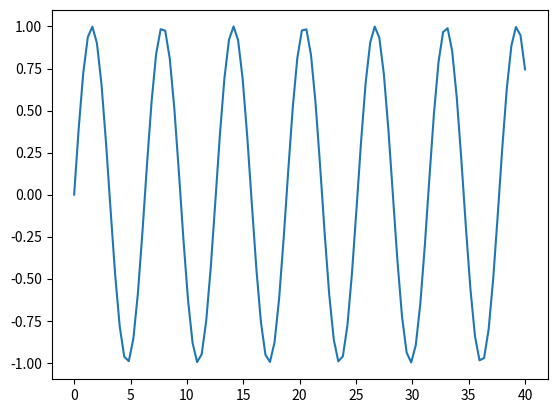

Python code for this plot:
import matplotlib.pyplot as plt
import numpy as np

# Create a list of evenly-spaced numbers over the range
x = np.linspace(0, 40, 100)
plt.plot(x, np.sin(x))       # Plot the sine of each x point
plt.show()                   # Display the plot
